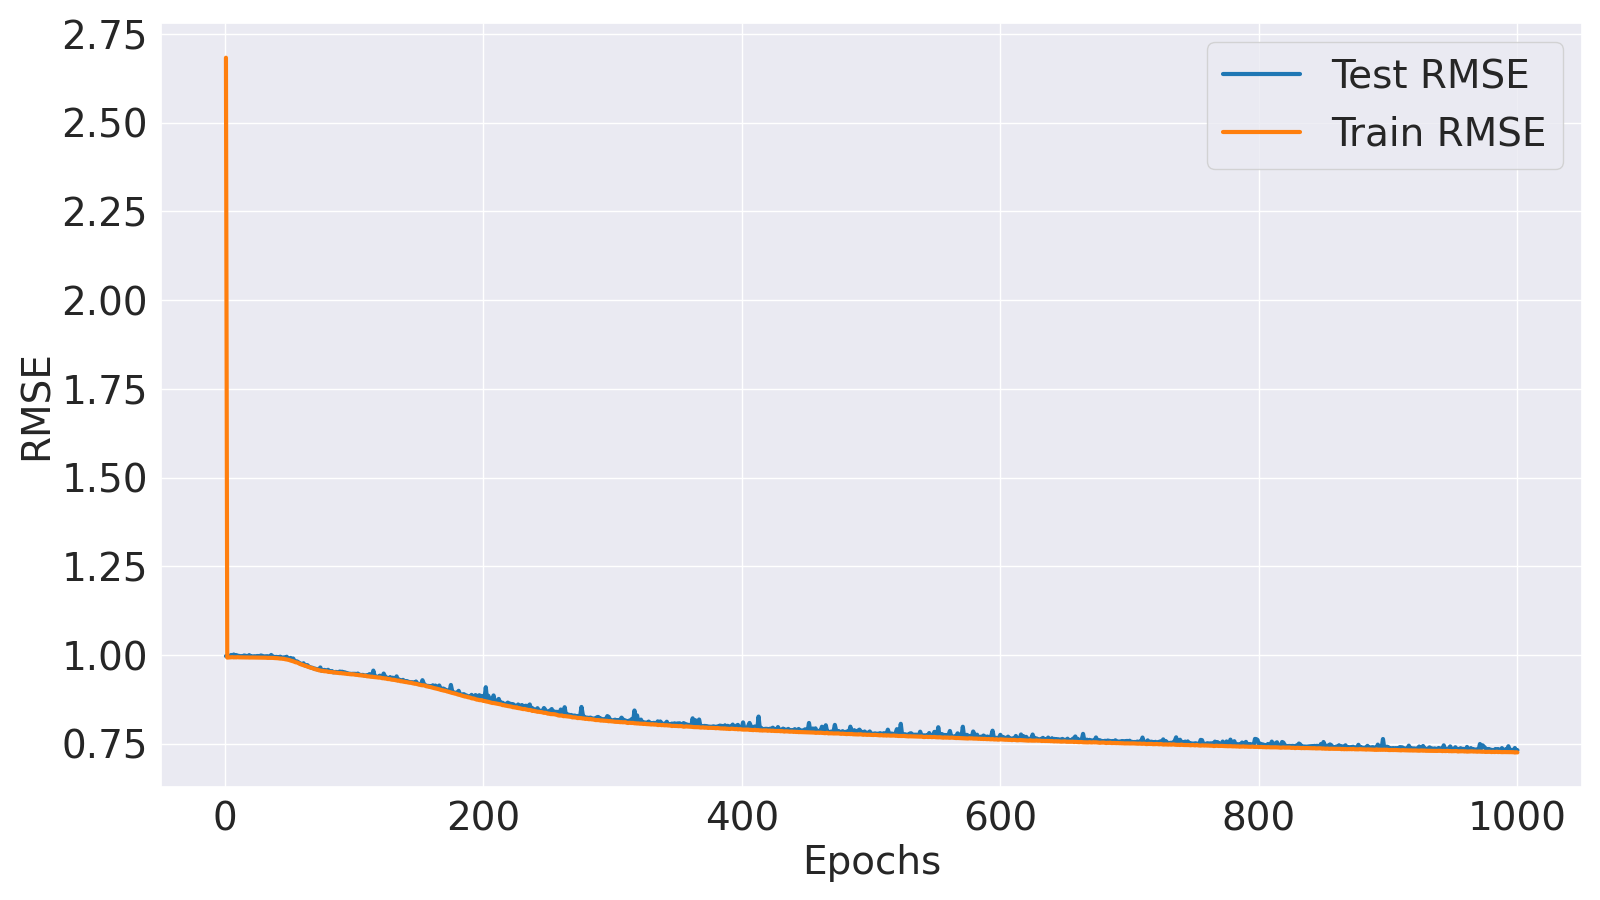

The data file committed next to this chart (first rows):
Epoch, Train MSE, Train RMSE, Test MSE, Test RMSE
1, 7.199, 2.683, 0.9946, 0.9973
2, 0.9862, 0.9931, 0.9949, 0.9974
3, 0.9868, 0.9934, 0.9949, 0.9975
4, 0.9874, 0.9937, 0.9949, 0.9974
5, 0.9876, 0.9938, 1.001, 1
6, 0.9886, 0.9943, 0.9943, 0.9972
7, 0.9874, 0.9937, 1.004, 1.002
8, 0.9878, 0.9939, 0.9943, 0.9972
9, 0.9875, 0.9937, 1, 1
10, 0.9886, 0.9943, 0.9957, 0.9978
11, 0.9877, 0.9938, 0.996, 0.998
12, 0.9875, 0.9937, 0.9938, 0.9969
13, 0.9873, 0.9936, 0.9943, 0.9972
14, 0.9876, 0.9938, 0.9937, 0.9969
15, 0.9868, 0.9934, 0.9979, 0.9989
16, 0.987, 0.9935, 0.9967, 0.9983
17, 0.9869, 0.9934, 0.9946, 0.9973
18, 0.987, 0.9935, 0.9946, 0.9973
19, 0.9865, 0.9932, 0.9999, 1
20, 0.9868, 0.9934, 0.993, 0.9965
21, 0.9867, 0.9933, 0.9935, 0.9968
22, 0.9866, 0.9933, 0.9929, 0.9964
23, 0.9862, 0.9931, 0.9939, 0.9969
24, 0.9859, 0.9929, 0.9928, 0.9964
25, 0.986, 0.993, 0.9949, 0.9974
26, 0.9862, 0.9931, 0.9949, 0.9974
27, 0.9857, 0.9928, 0.9938, 0.9969
28, 0.9858, 0.9929, 0.998, 0.999
29, 0.9861, 0.993, 0.9961, 0.9981
30, 0.9855, 0.9927, 0.9925, 0.9963
31, 0.9855, 0.9927, 0.9932, 0.9966
32, 0.9854, 0.9927, 0.994, 0.997
33, 0.9846, 0.9923, 0.9941, 0.997
34, 0.9847, 0.9923, 0.9918, 0.9959
35, 0.9845, 0.9922, 0.9907, 0.9953
36, 0.9841, 0.992, 1.001, 1
37, 0.9846, 0.9923, 0.9934, 0.9967
38, 0.9839, 0.9919, 0.9901, 0.995
39, 0.9834, 0.9917, 0.9892, 0.9946
40, 0.9831, 0.9915, 0.9901, 0.995
41, 0.9827, 0.9913, 0.989, 0.9945
42, 0.9817, 0.9908, 0.9874, 0.9937
43, 0.9807, 0.9903, 0.9915, 0.9957
44, 0.9805, 0.9902, 0.9855, 0.9927
45, 0.9793, 0.9896, 0.9855, 0.9927
46, 0.9788, 0.9893, 0.9878, 0.9939
47, 0.9768, 0.9883, 0.9817, 0.9908
48, 0.9757, 0.9878, 0.9911, 0.9955
49, 0.974, 0.9869, 0.9795, 0.9897
50, 0.9726, 0.9862, 0.9768, 0.9884
51, 0.9697, 0.9847, 0.9844, 0.9922
52, 0.9678, 0.9838, 0.9727, 0.9862
53, 0.9657, 0.9827, 0.9813, 0.9906
54, 0.963, 0.9813, 0.9675, 0.9836
55, 0.96, 0.9798, 0.9636, 0.9816
56, 0.959, 0.9793, 0.965, 0.9823
57, 0.9559, 0.9777, 0.9602, 0.9799
58, 0.9517, 0.9756, 0.9554, 0.9775
59, 0.9487, 0.974, 0.9522, 0.9758
60, 0.9468, 0.973, 0.9488, 0.9741
... 940 more rows
